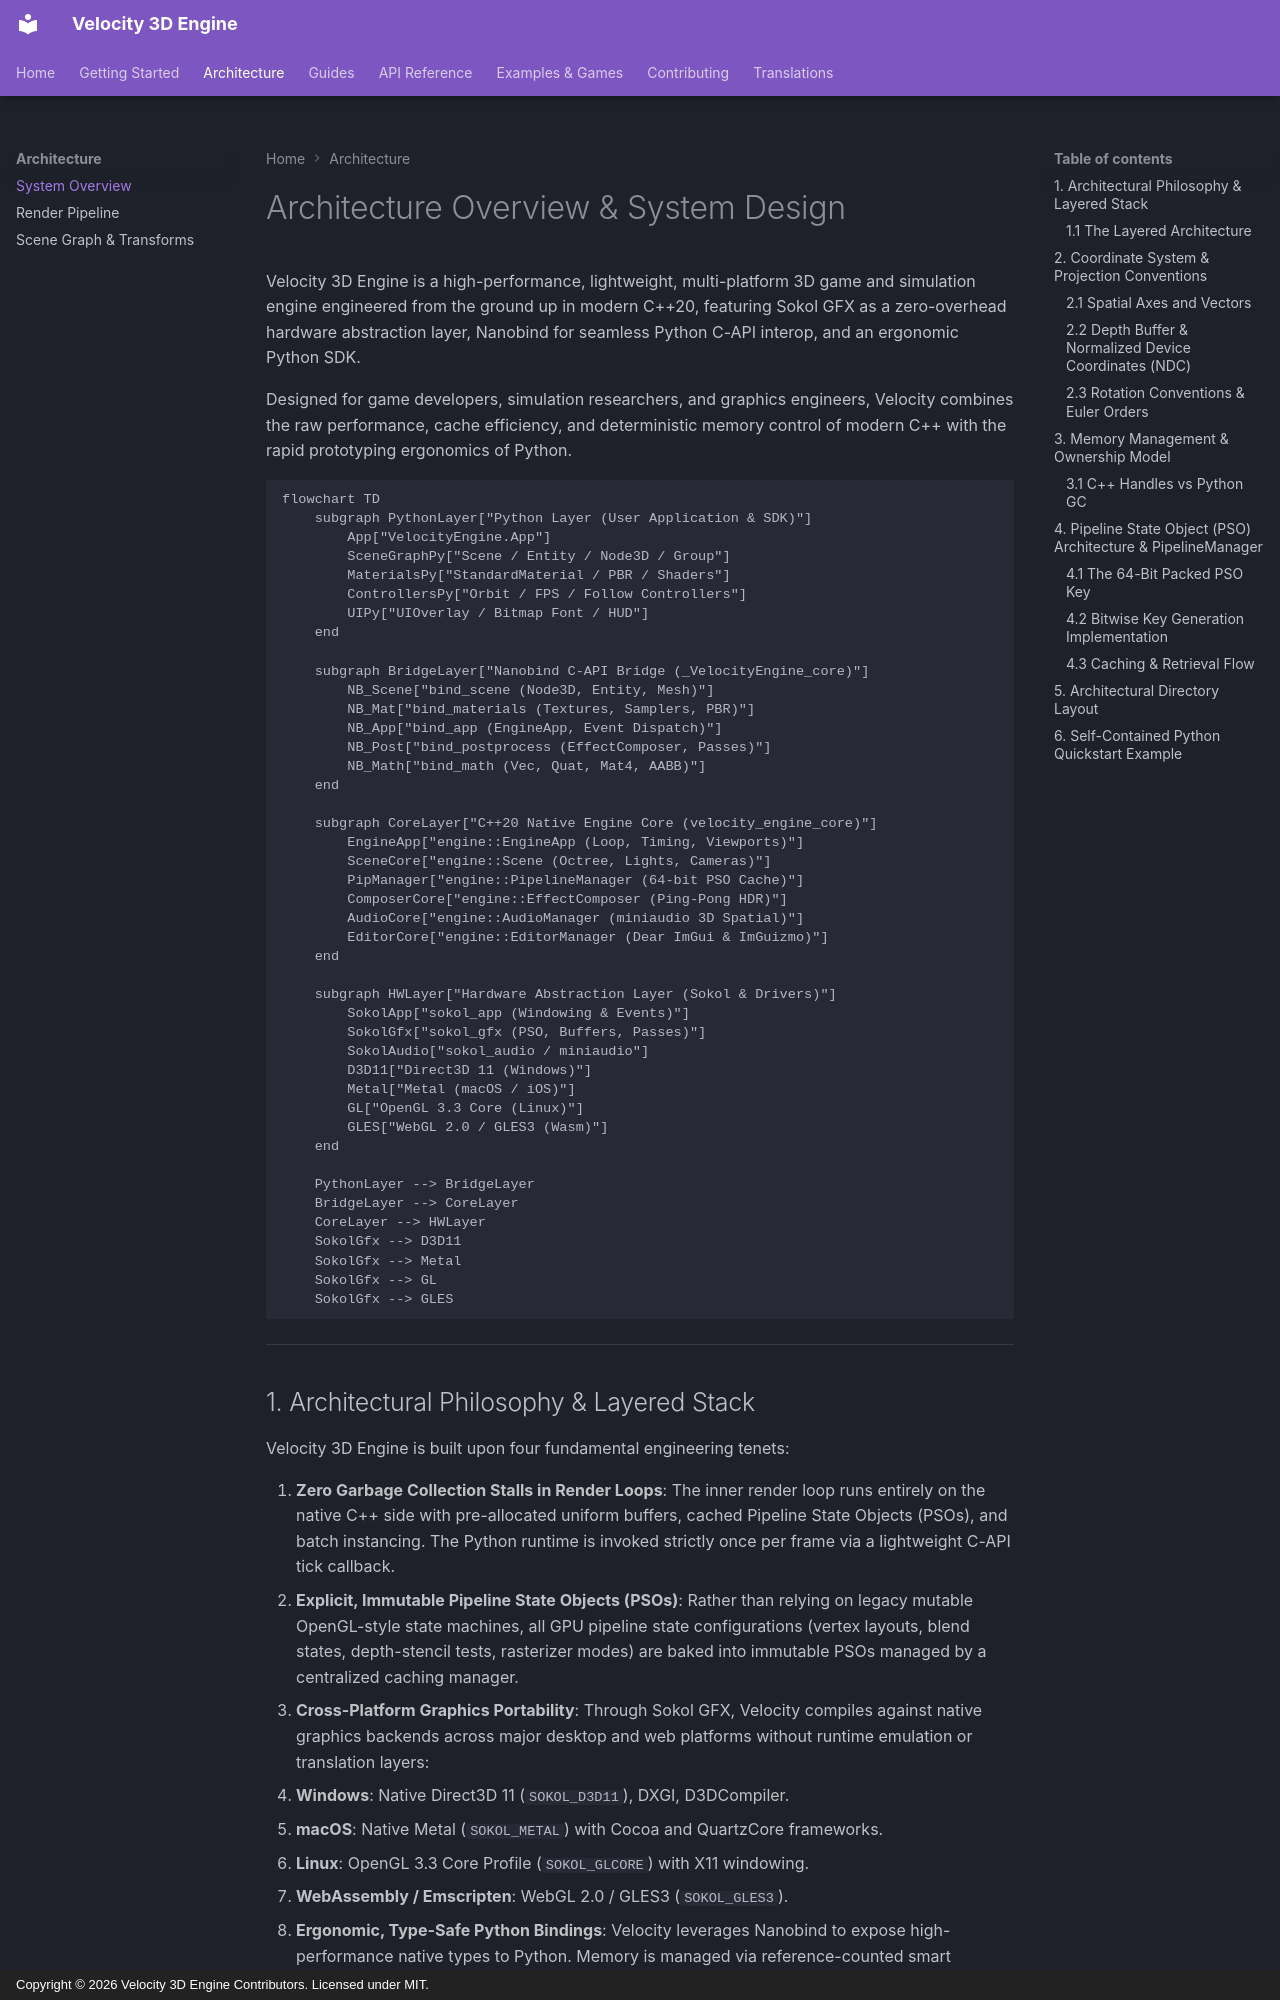

repository: fortestaccountQ/velocity-3d-engine · page: architecture/overview/index.html · generator: mkdocs · copyright: Copyright © 2026 Velocity 3D Engine Contributors. Licensed under MIT.

# Architecture Overview & System Design

Velocity 3D Engine is a high-performance, lightweight, multi-platform 3D game and simulation engine engineered from the ground up in modern C++20, featuring Sokol GFX as a zero-overhead hardware abstraction layer, Nanobind for seamless Python C-API interop, and an ergonomic Python SDK.

Designed for game developers, simulation researchers, and graphics engineers, Velocity combines the raw performance, cache efficiency, and deterministic memory control of modern C++ with the rapid prototyping ergonomics of Python.

```mermaid
flowchart TD
    subgraph PythonLayer["Python Layer (User Application & SDK)"]
        App["VelocityEngine.App"]
        SceneGraphPy["Scene / Entity / Node3D / Group"]
        MaterialsPy["StandardMaterial / PBR / Shaders"]
        ControllersPy["Orbit / FPS / Follow Controllers"]
        UIPy["UIOverlay / Bitmap Font / HUD"]
    end

    subgraph BridgeLayer["Nanobind C-API Bridge (_VelocityEngine_core)"]
        NB_Scene["bind_scene (Node3D, Entity, Mesh)"]
        NB_Mat["bind_materials (Textures, Samplers, PBR)"]
        NB_App["bind_app (EngineApp, Event Dispatch)"]
        NB_Post["bind_postprocess (EffectComposer, Passes)"]
        NB_Math["bind_math (Vec, Quat, Mat4, AABB)"]
    end

    subgraph CoreLayer["C++20 Native Engine Core (velocity_engine_core)"]
        EngineApp["engine::EngineApp (Loop, Timing, Viewports)"]
        SceneCore["engine::Scene (Octree, Lights, Cameras)"]
        PipManager["engine::PipelineManager (64-bit PSO Cache)"]
        ComposerCore["engine::EffectComposer (Ping-Pong HDR)"]
        AudioCore["engine::AudioManager (miniaudio 3D Spatial)"]
        EditorCore["engine::EditorManager (Dear ImGui & ImGuizmo)"]
    end

    subgraph HWLayer["Hardware Abstraction Layer (Sokol & Drivers)"]
        SokolApp["sokol_app (Windowing & Events)"]
        SokolGfx["sokol_gfx (PSO, Buffers, Passes)"]
        SokolAudio["sokol_audio / miniaudio"]
        D3D11["Direct3D 11 (Windows)"]
        Metal["Metal (macOS / iOS)"]
        GL["OpenGL 3.3 Core (Linux)"]
        GLES["WebGL 2.0 / GLES3 (Wasm)"]
    end

    PythonLayer --> BridgeLayer
    BridgeLayer --> CoreLayer
    CoreLayer --> HWLayer
    SokolGfx --> D3D11
    SokolGfx --> Metal
    SokolGfx --> GL
    SokolGfx --> GLES
```

---
